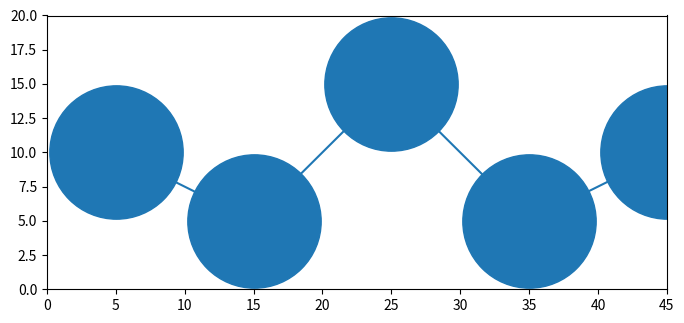

Python code for this plot: (Note: this script raises an exception after producing the figure.)
# A figure where the markersize is scaled to the grid
import matplotlib.pyplot as plt

width = 45
height = 20

wid = 8
hei = wid / width * height

scale = 5  # dot radius
markersize = scale * 3*72 * hei / height  # 72px/in

data = ([5,15,25,35,45], [10,5,15,5,10])

fig = plt.figure(figsize=(wid, hei))
plt.plot(*data, marker='.', markersize=markersize)
plt.axis([0, width, 0, height], aspect='equal')
# plt.tight_layout(pad=0)
plt.show()
